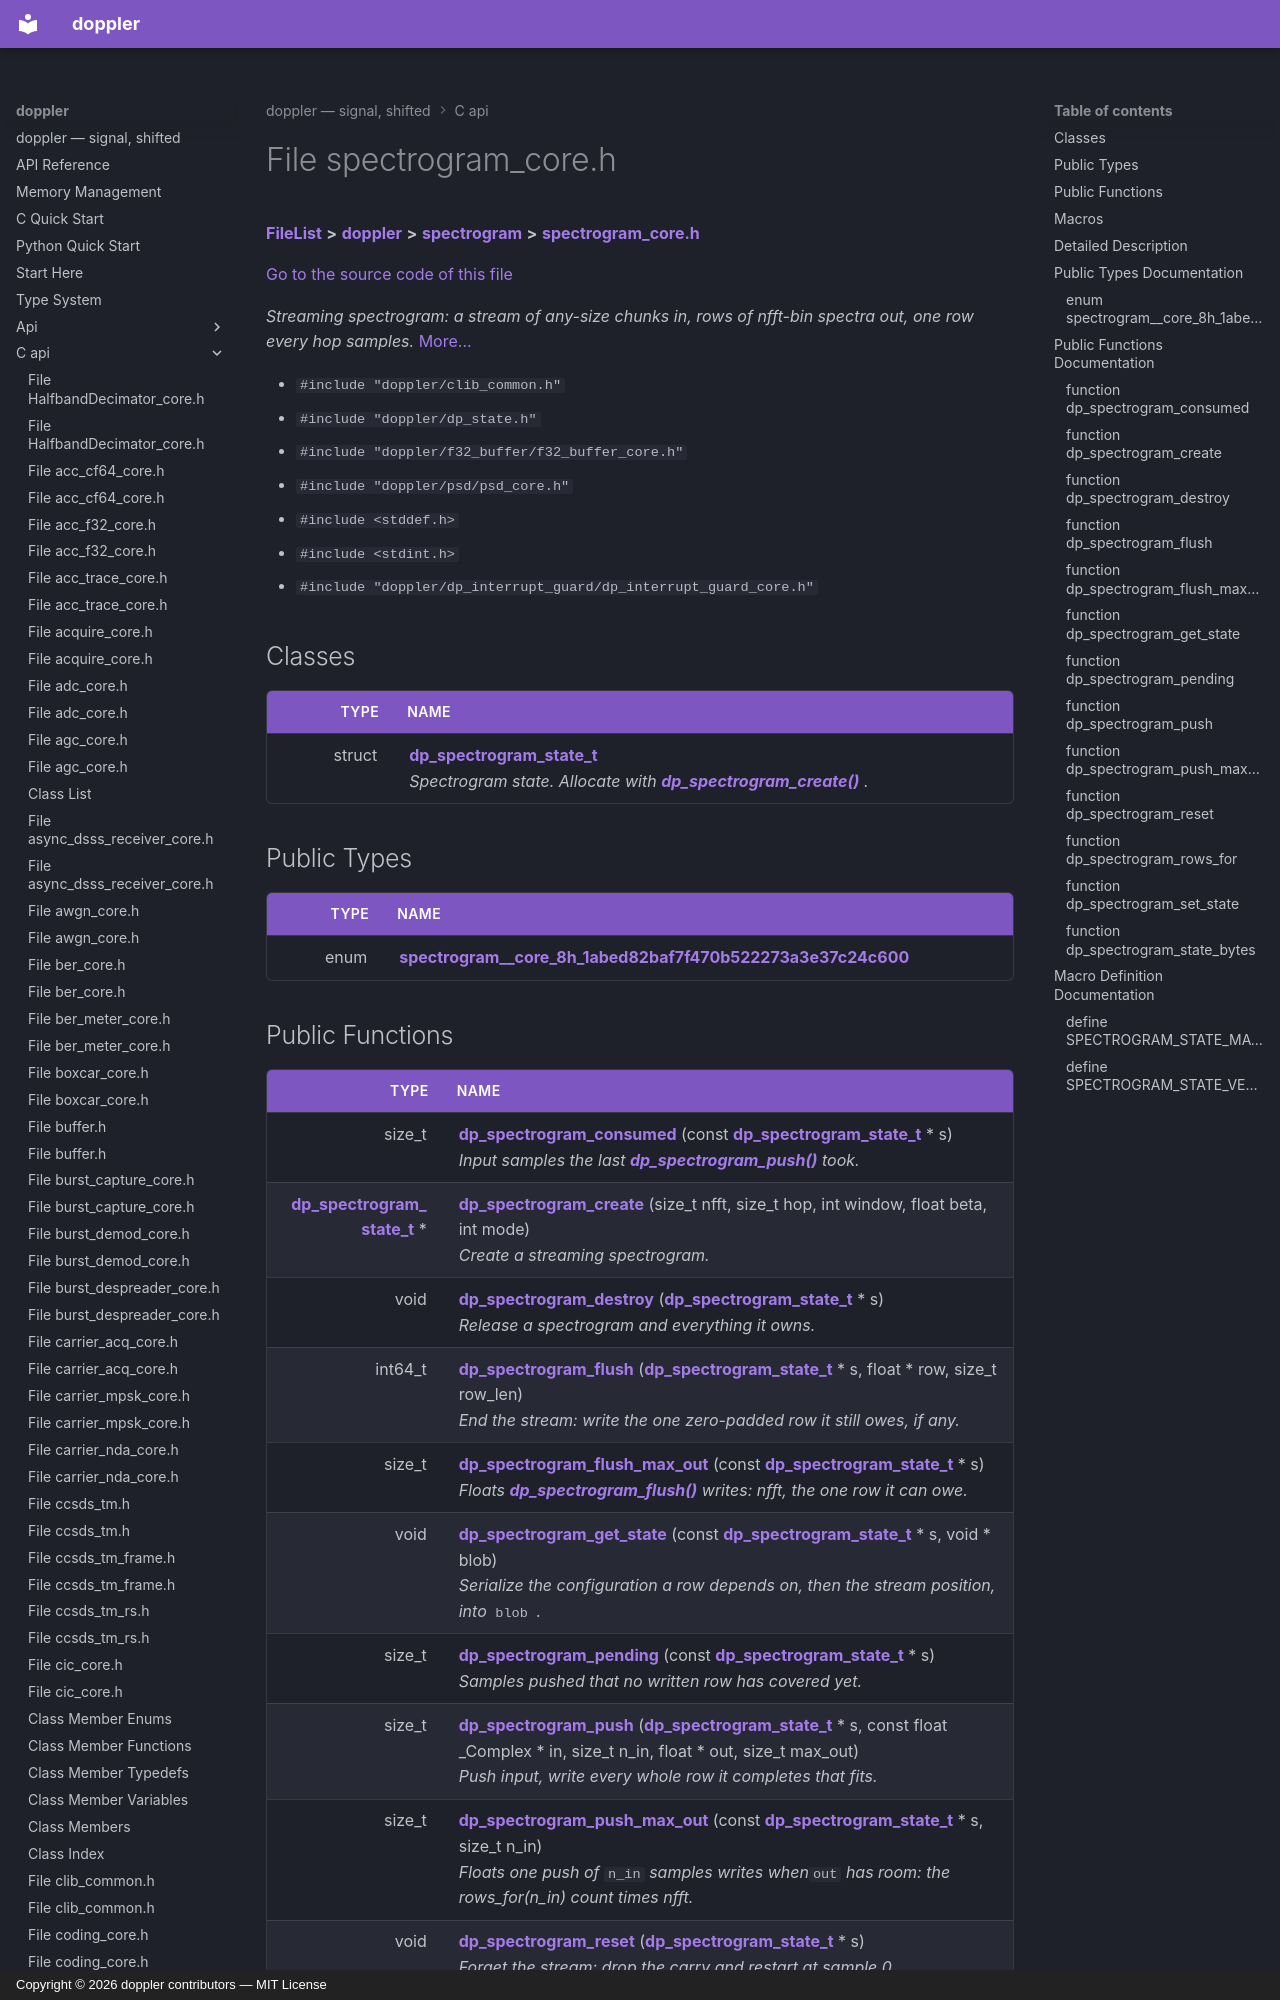

repository: doppler-dsp/doppler · page: c-api/spectrogram__core_8h/index.html · generator: mkdocs · copyright: Copyright © 2026 doppler contributors — MIT License



# File spectrogram\_core.h



[**FileList**](files.md) **>** [**doppler**](dir_c8eead50fa73fbaea26b38d49c33a8a7.md) **>** [**spectrogram**](dir_0e14824f67e83f19566ffb7fc1ca7a06.md) **>** [**spectrogram\_core.h**](spectrogram__core_8h.md)

[Go to the source code of this file](spectrogram__core_8h_source.md)

_Streaming spectrogram: a stream of any-size chunks in, rows of nfft-bin spectra out, one row every hop samples._ [More...](#detailed-description)

* `#include "doppler/clib_common.h"`
* `#include "doppler/dp_state.h"`
* `#include "doppler/f32_buffer/f32_buffer_core.h"`
* `#include "doppler/psd/psd_core.h"`
* `#include <stddef.h>`
* `#include <stdint.h>`
* `#include "doppler/dp_interrupt_guard/dp_interrupt_guard_core.h"`















## Classes

| Type | Name |
| ---: | :--- |
| struct | [**dp\_spectrogram\_state\_t**](structdp__spectrogram__state__t.md) <br>_Spectrogram state. Allocate with_ [_**dp\_spectrogram\_create()**_](spectrogram__core_8h.md#function-dp_spectrogram_create) _._ |


## Public Types

| Type | Name |
| ---: | :--- |
| enum  | [**spectrogram\_\_core\_8h\_1abed82baf7f470b522273a3e37c24c600**](#enum-spectrogram__core_8h_1abed82baf7f470b522273a3e37c24c600)  <br> |
